The GitHub repository sbenetz/jetson-inference contains a labelled image folder "hands_final" with 4 categories: background, next gesture, pause gesture, play gesture. Examples follow, each with its label.

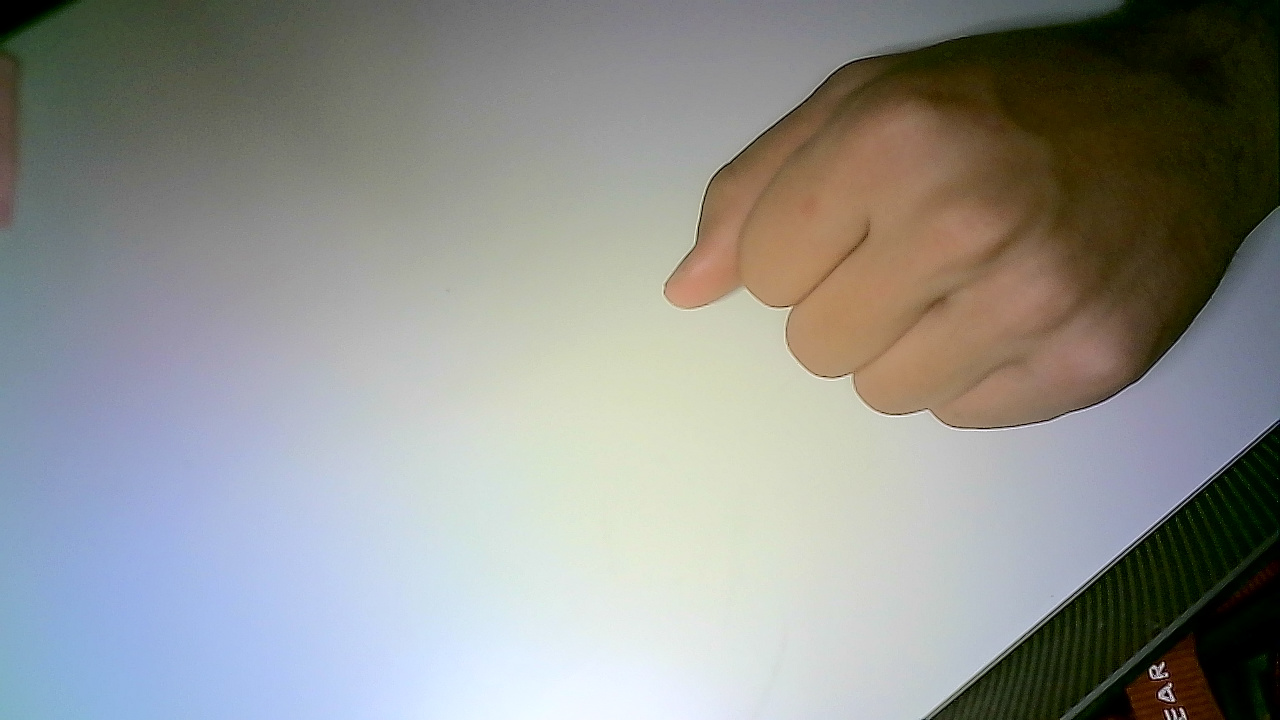
Label: pause gesture

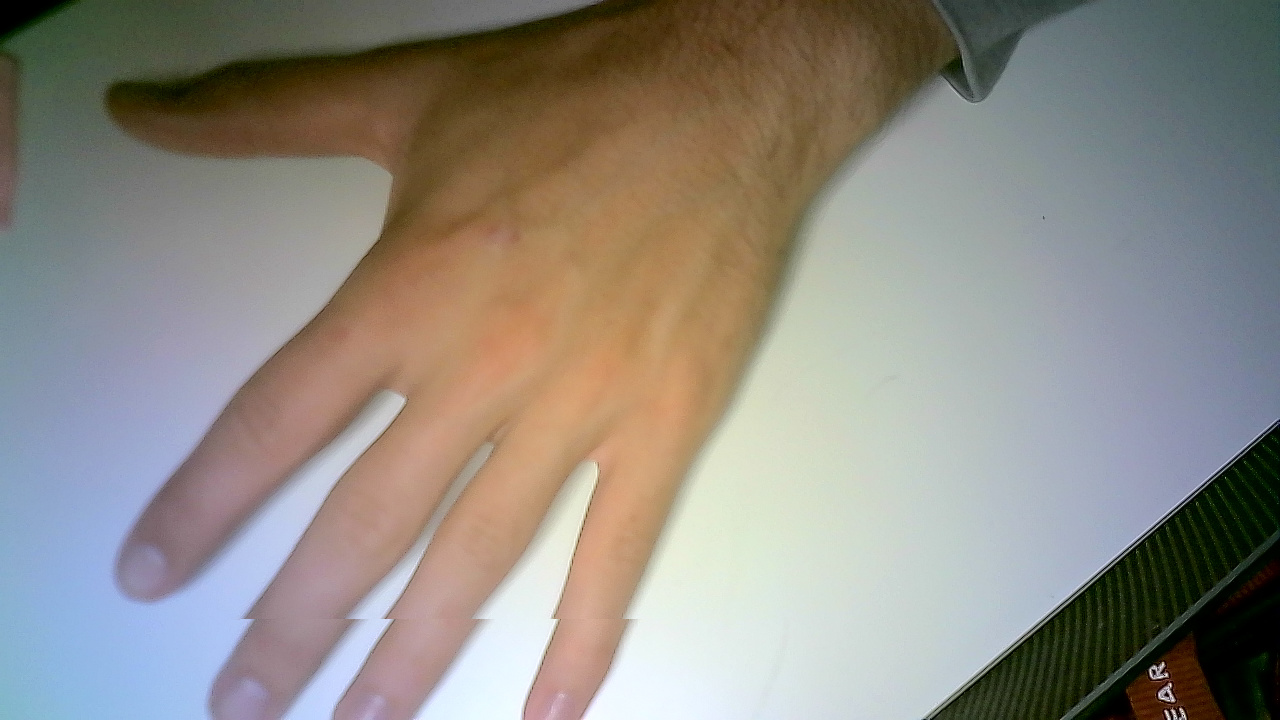
Label: play gesture

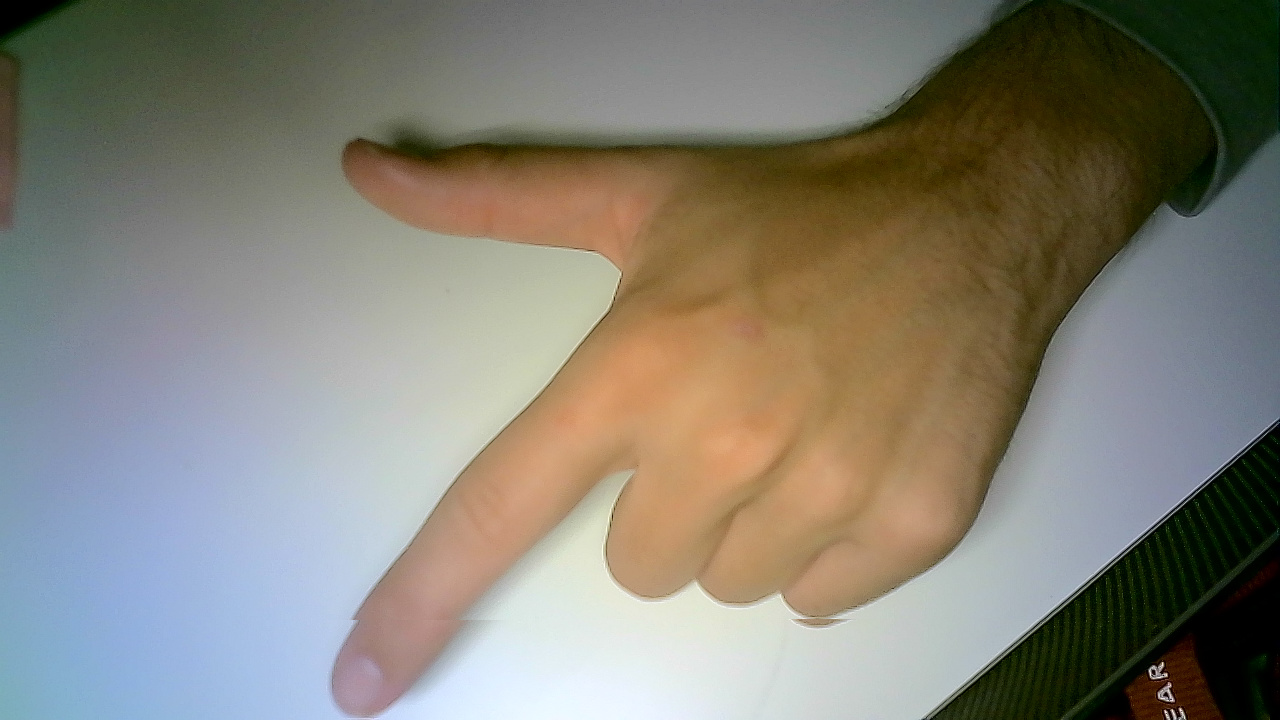
Label: next gesture

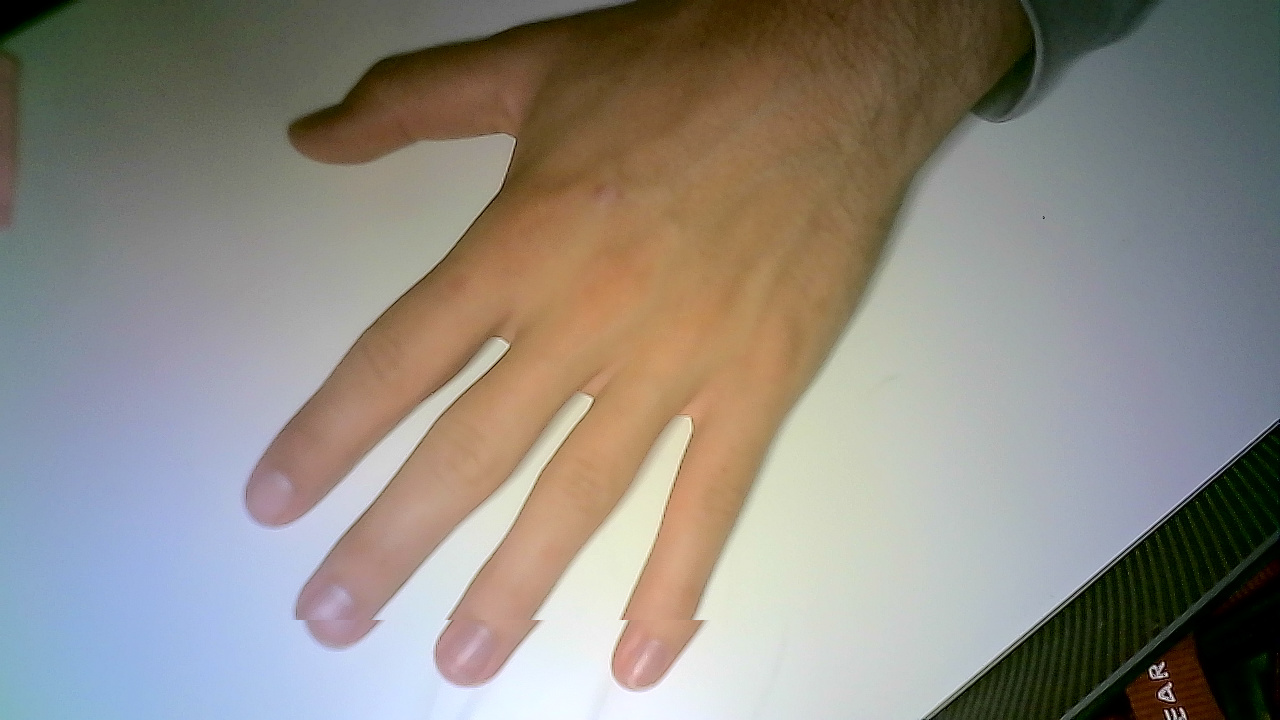
Label: play gesture

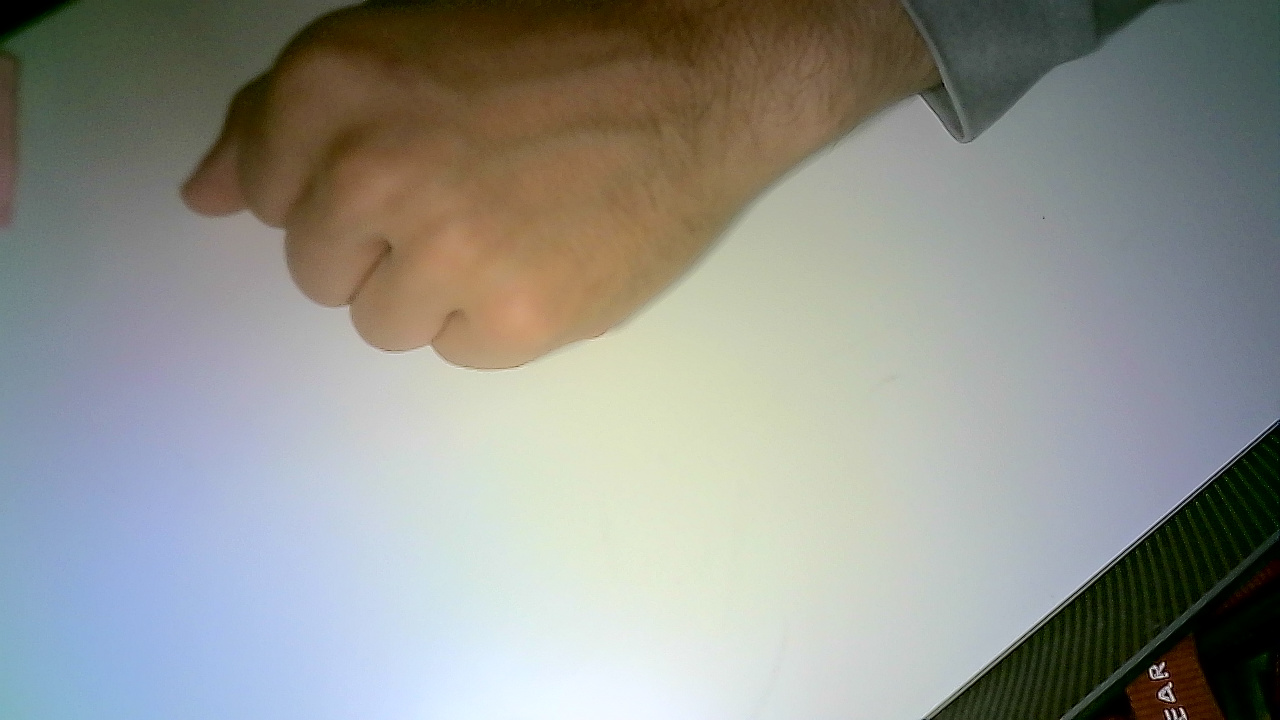
Label: pause gesture

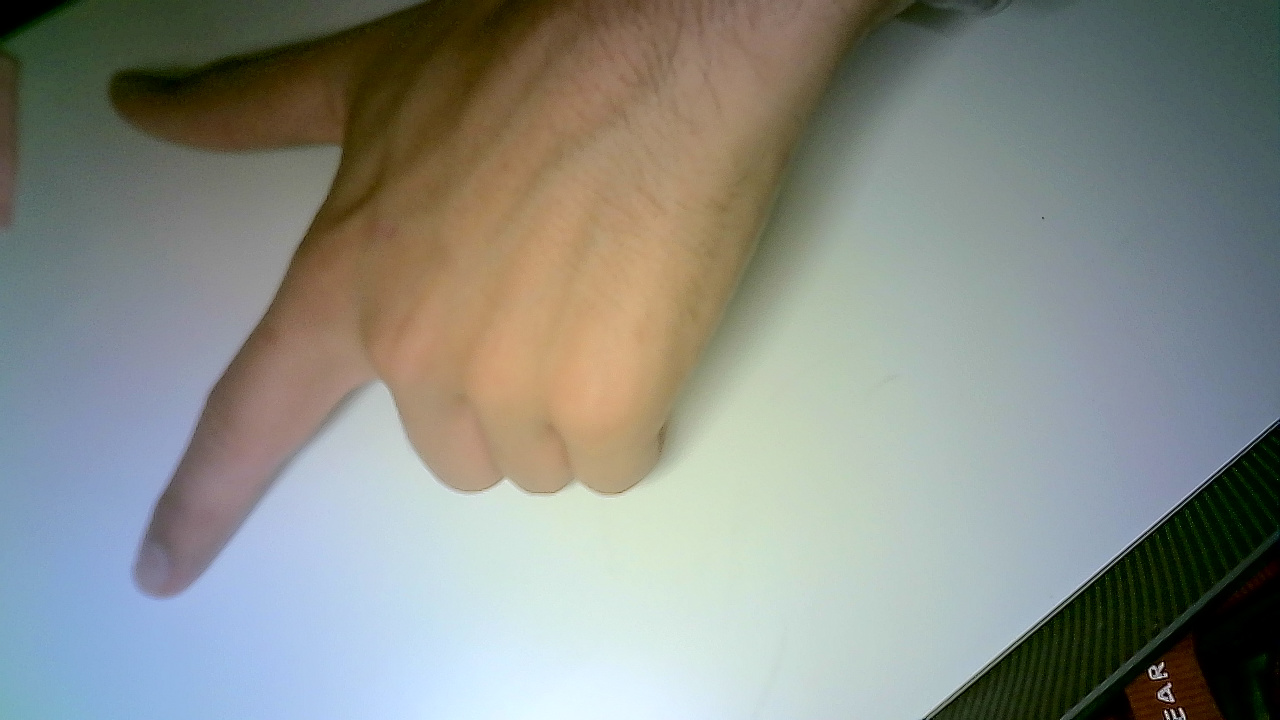
Label: next gesture
